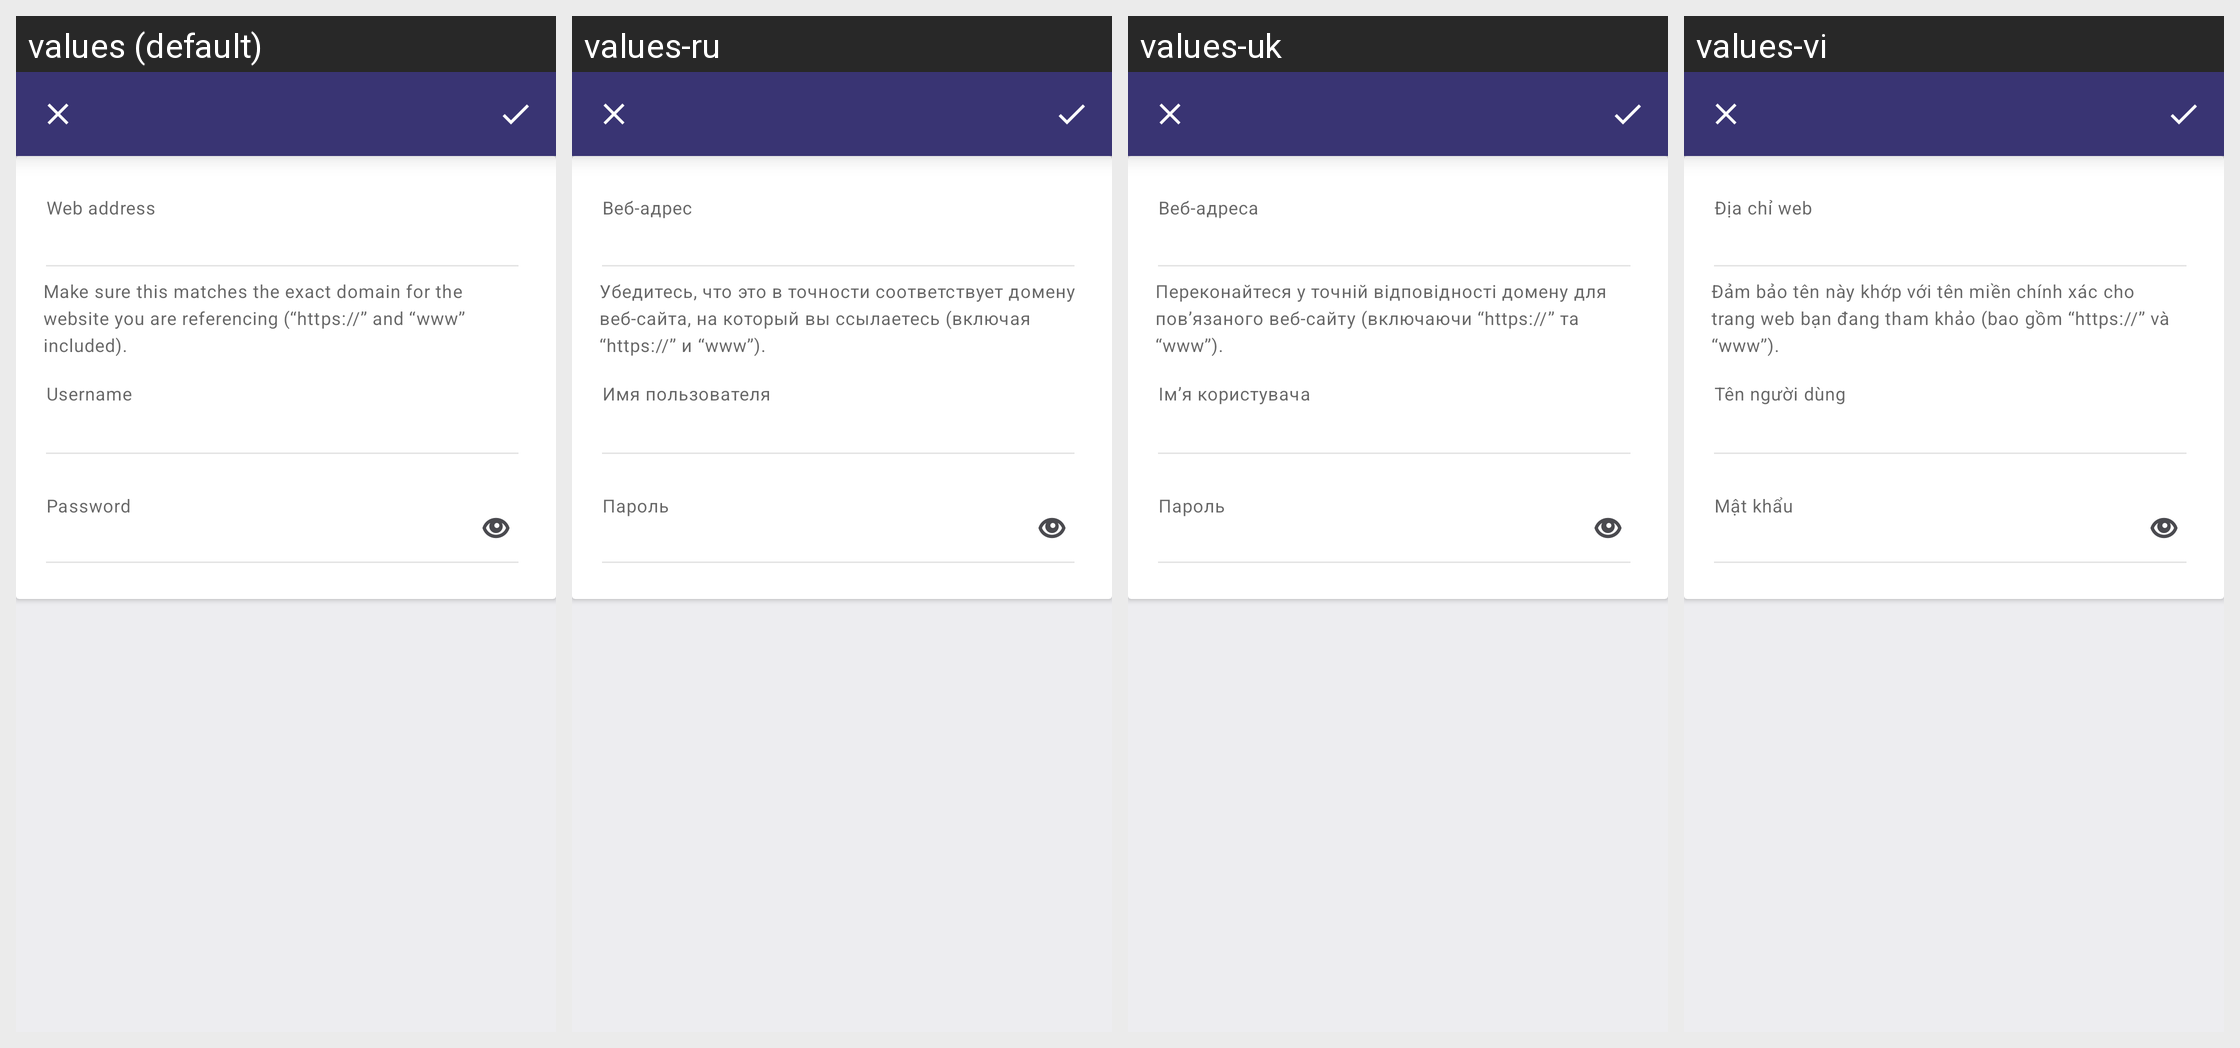

Locale-by-locale string values for the Android screen shown in this grid:
Android screen res/layout/fragment_create_item.xml rendered under 4 locales, left to right: values (default), values-ru, values-uk, values-vi. Device: Nexus 5 (rendered at 1080×1920; each locale shown at half size, 540×960, under a caption strip naming it); theme AppTheme.Launcher.
Other locales in the repository, not shown: values-cs, values-de, values-en-rGB, values-es, values-fr, values-it, values-zh-rTW.
Strings drawn on this screen, with the default value and each locale's value (text and hints the layout hard-codes, and strings that could not be matched under every locale, appear in the picture but are not listed):

hint_hostname
  values: Web address
  values-ru: Веб-адрес
  values-uk: Веб-адреса
  values-vi: Địa chỉ web

create_hostname_description
  values: Make sure this matches the exact domain for the website you are referencing (“https://” and “www” included).
  values-ru: Убедитесь, что это в точности соответствует домену веб-сайта, на который вы ссылаетесь (включая “https://” и “www”).
  values-uk: Переконайтеся у точній відповідності домену для пов’язаного веб-сайту (включаючи “https://” та “www”).
  values-vi: Đảm bảo tên này khớp với tên miền chính xác cho trang web bạn đang tham khảo (bao gồm “https://” và “www”).

hint_username
  values: Username
  values-ru: Имя пользователя
  values-uk: Ім’я користувача
  values-vi: Tên người dùng

hint_password
  values: Password
  values-ru: Пароль
  values-uk: Пароль
  values-vi: Mật khẩu
